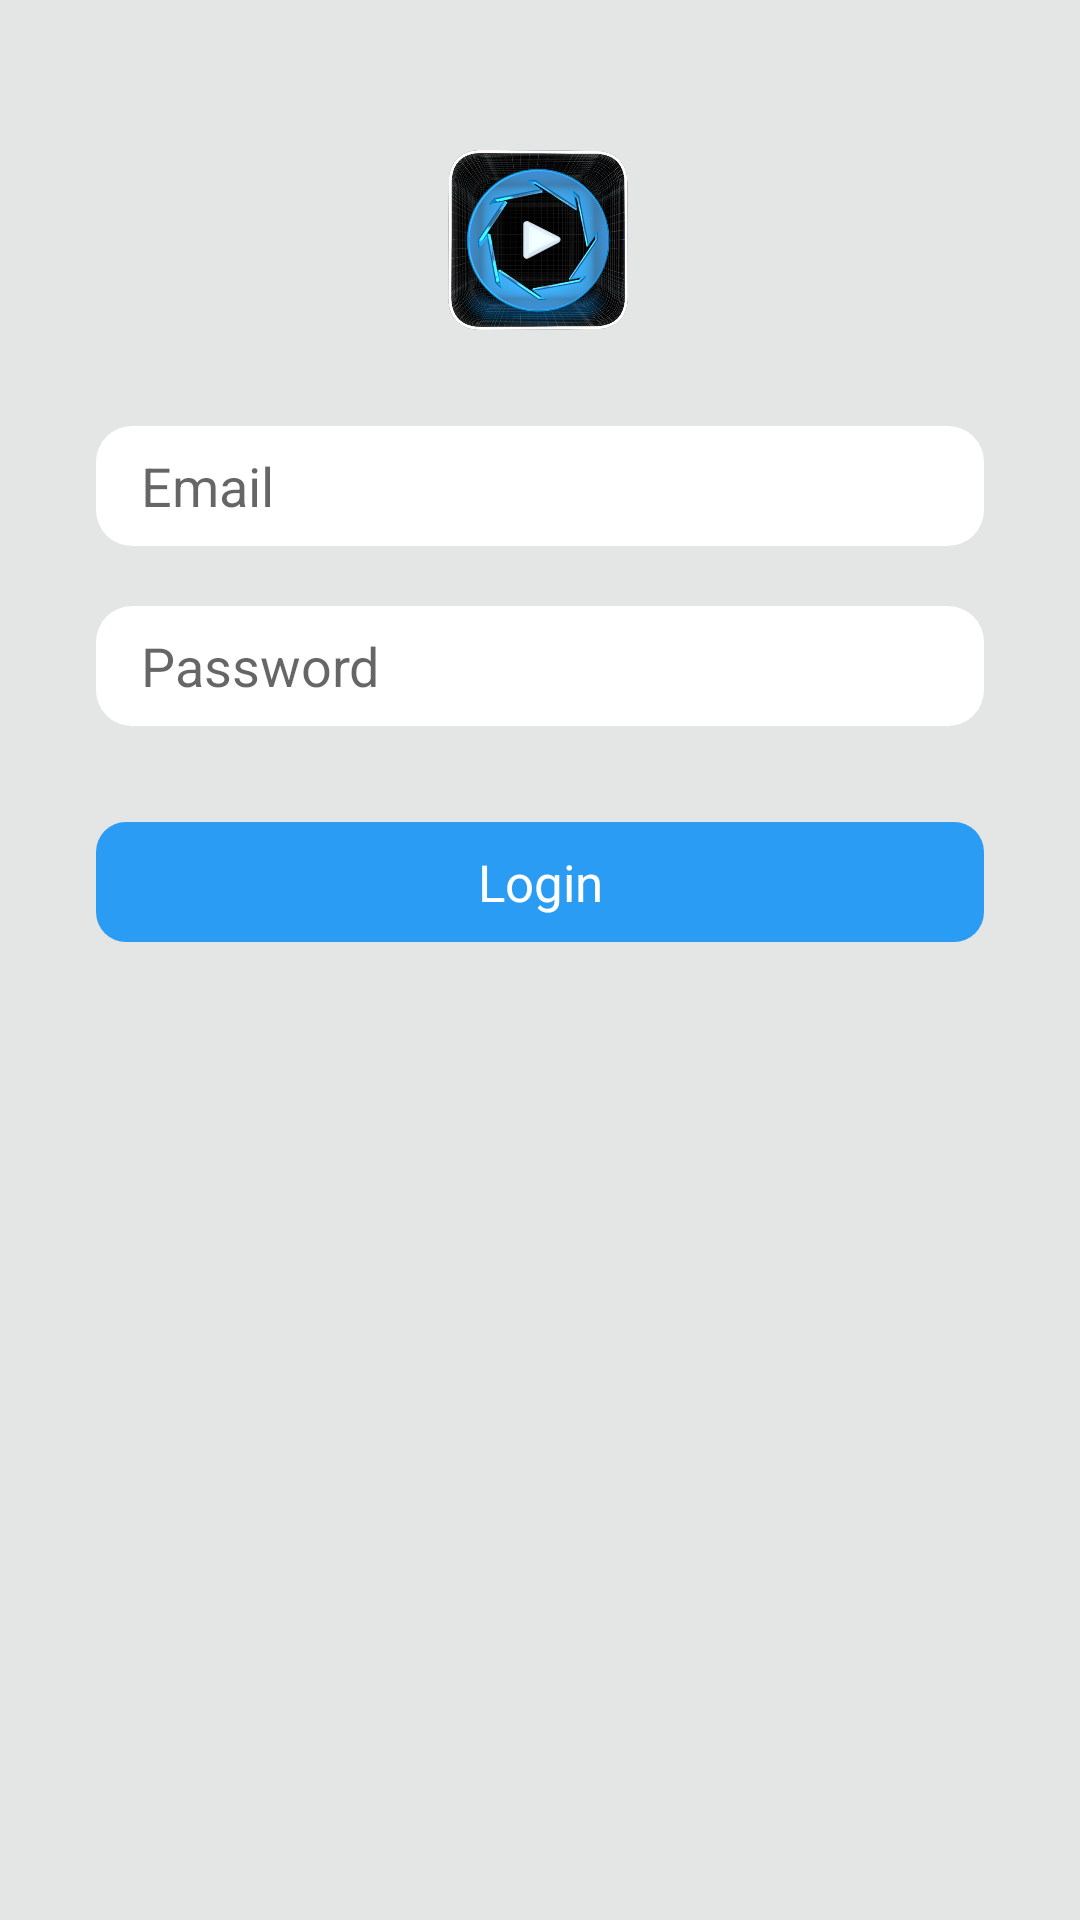

Reconstruct the res/layout file that produces this screen, plus the resources it refers to.
<!-- AndroidManifest.xml: application theme AppTheme -->
<!-- res/layout/activity_login.xml -->
<?xml version="1.0" encoding="utf-8"?>
<androidx.constraintlayout.widget.ConstraintLayout xmlns:android="http://schemas.android.com/apk/res/android"
    xmlns:app="http://schemas.android.com/apk/res-auto"
    xmlns:tools="http://schemas.android.com/tools"
    android:layout_width="match_parent"
    android:layout_height="match_parent">

    <ImageView
        android:id="@+id/imageView2"
        android:layout_width="60dp"
        android:layout_height="60dp"
        android:layout_marginTop="50dp"
        android:scaleType="fitXY"
        android:src="@mipmap/login_icon"
        app:layout_constraintEnd_toEndOf="parent"
        app:layout_constraintHorizontal_bias="0.498"
        app:layout_constraintStart_toStartOf="parent"
        app:layout_constraintTop_toTopOf="parent" />

    <EditText
        android:id="@+id/email"
        android:layout_width="0dp"
        android:layout_height="40dp"
        android:layout_marginStart="32dp"
        android:layout_marginTop="32dp"
        android:layout_marginEnd="32dp"
        android:background="@drawable/edit_back_filled"
        android:ems="10"
        android:gravity="start|center_vertical"
        android:hint="@string/prompt_email"
        android:imeOptions="actionNext"
        android:importantForAutofill="no"
        android:inputType="textEmailAddress"
        android:paddingStart="15dp"
        android:paddingEnd="10dp"
        android:singleLine="true"
        app:layout_constraintEnd_toEndOf="parent"
        app:layout_constraintStart_toStartOf="parent"
        app:layout_constraintTop_toBottomOf="@+id/imageView2" />

    <EditText
        android:id="@+id/password"
        android:layout_width="0dp"
        android:layout_height="40dp"
        android:layout_marginStart="32dp"
        android:layout_marginTop="20dp"
        android:layout_marginEnd="32dp"
        android:height="50dp"
        android:background="@drawable/edit_back_filled"
        android:ems="10"
        android:hint="@string/prompt_password"
        android:importantForAutofill="no"
        android:inputType="textPassword"
        android:paddingStart="15dp"
        android:paddingEnd="10dp"
        app:layout_constraintEnd_toEndOf="parent"
        app:layout_constraintStart_toStartOf="parent"
        app:layout_constraintTop_toBottomOf="@+id/email"
        tools:ignore="TextFields" />

    <TextView
        android:id="@+id/login"
        android:layout_width="0dp"
        android:layout_height="40dp"
        android:layout_below="@+id/password"
        android:layout_gravity="center_horizontal"
        android:layout_marginStart="32dp"
        android:layout_marginTop="32dp"
        android:layout_marginEnd="32dp"
        android:background="@drawable/button_background"
        android:gravity="center"
        android:text="@string/action_sign_in"
        android:textAllCaps="false"
        android:textColor="@color/white"
        android:textSize="17sp"
        app:layout_constraintEnd_toEndOf="parent"
        app:layout_constraintHorizontal_bias="0.0"
        app:layout_constraintStart_toStartOf="parent"
        app:layout_constraintTop_toBottomOf="@+id/tvError" />

    <TextView
        android:id="@+id/tvError"
        android:layout_width="0dp"
        android:layout_height="wrap_content"
        android:visibility="gone"
        android:layout_marginStart="32dp"
        android:textColor="@color/red"
        android:layout_marginTop="20dp"
        android:layout_marginEnd="32dp"
        android:text=""
        app:layout_constraintEnd_toEndOf="parent"
        app:layout_constraintStart_toStartOf="parent"
        app:layout_constraintTop_toBottomOf="@+id/password" />

</androidx.constraintlayout.widget.ConstraintLayout>
<!-- resources referenced by this layout -->
<resources>
  <color name="red">#d3202e</color>
  <color name="white">#FFFFFF</color>
  <!-- drawable button_background (drawable) -->
  <?xml version="1.0" encoding="utf-8"?>
  <selector xmlns:android="http://schemas.android.com/apk/res/android">
      <item android:state_pressed="true">
          <shape android:shape="rectangle">
              <corners android:radius="10dip"/>
              <gradient android:angle="-90" android:startColor="@color/colorPrimary" android:endColor="@color/colorPrimary"/>
          </shape>
      </item>
      <item android:state_focused="true">
          <shape android:shape="rectangle">
              <corners android:radius="10dip"/>
              <solid android:color="@color/colorPrimary"/>
          </shape>
      </item>
      <item>
          <shape android:shape="rectangle">
              <corners android:radius="10dip"/>
              <gradient android:angle="-90" android:startColor="@color/colorPrimary"
                        android:endColor="@color/colorPrimary"/>
          </shape>
      </item>
  </selector>
  <!-- drawable edit_back_filled (drawable) -->
  <?xml version="1.0" encoding="utf-8"?>
  <shape xmlns:android="http://schemas.android.com/apk/res/android"
          android:shape="rectangle" android:padding="15dp">
      <solid android:color="@color/white"/>
      <corners
              android:bottomRightRadius="12dp"
              android:bottomLeftRadius="12dp"
              android:topLeftRadius="12dp"
              android:topRightRadius="12dp"/>
  </shape>
  <!-- mipmap login_icon: png bitmap (mipmap-xhdpi, 467161 bytes) -->
  <string name="action_sign_in">Login</string>
  <string name="prompt_email">Email</string>
  <string name="prompt_password">Password</string>
  <style name="AppTheme" parent="Theme.AppCompat.Light.NoActionBar">
          
          <item name="colorPrimary">@color/colorPrimary</item>
          <item name="colorPrimaryDark">@color/colorPrimaryDark</item>
          <item name="colorAccent">@color/colorAccent</item>
          <item name="android:windowNoTitle">true</item>
          <item name="android:windowBackground">@color/grey</item>
      </style>
  <color name="colorPrimary">#2A9CF3</color>
  <color name="colorPrimaryDark">#293f53</color>
  <color name="colorAccent">#2A9CF3</color>
  <color name="grey">#e4e5e5</color>
</resources>
